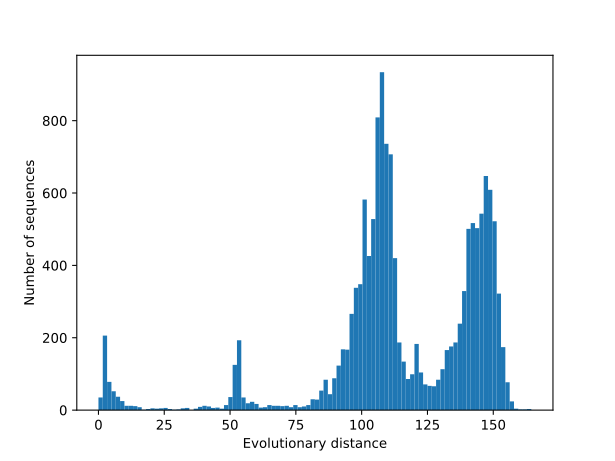

Data behind this chart, as committed beside it:
seq, d_evol
BLAT_ECOLX/24-286, 2.842170943040401e-14
UniRef100_A0A077REW6/31-249, 24.63
UniRef100_A0A077REW6/256-511, 2.359
UniRef100_UPI0005DE4B21/36-210, 118.3
UniRef100_UPI0005DE4B21/215-411, 115.6
UniRef100_UPI0004437F73/6-259, 74.42
UniRef100_UPI0004437F29/6-259, 76.19
UniRef100_UPI0009468CF7/7-260, 75.78
UniRef100_UPI000957C7BE/6-260, 74.4
UniRef100_UPI0009388698/7-260, 76.65
UniRef100_UPI0007A93677/5-259, 75.28
UniRef100_UPI000373BDDC/54-304, 136.2
UniRef100_UPI000373BDDC/335-583, 137.7
UniRef100_A0A1R1E524/53-302, 141
UniRef100_A0A1R1E524/333-582, 141
UniRef100_A0A089LYY6/53-302, 140.4
UniRef100_A0A089LYY6/332-582, 138.8
UniRef100_Q52089/155-330, 93.81
UniRef100_A0A1S2F1S2/56-305, 144.6
UniRef100_A0A1S2F1S2/335-584, 136.7
UniRef100_UPI0008CDA9B2/55-305, 140.3
UniRef100_UPI0008CDA9B2/337-586, 138.6
UniRef100_F0GIV5/24-277, 98.46
UniRef100_UPI0004F8B564/45-298, 98.59
UniRef100_B9AYU4/46-298, 98.59
UniRef100_UPI000757D79E/45-298, 98.59
UniRef100_UPI0007593DDF/45-298, 97.81
UniRef100_A0A1M5I8Q3/39-292, 86.13
UniRef100_UPI0007526BF2/46-297, 99.06
UniRef100_A0A1B4I592/58-311, 97.56
UniRef100_UPI0006C7CDCB/46-298, 97.81
UniRef100_J4JN58/46-298, 98.59
UniRef100_UPI00075BA194/46-298, 97.92
UniRef100_A0A1W0YMY5/45-298, 98.59
UniRef100_UPI00075CFA54/45-298, 99.33
UniRef100_A0A0E4AR36/40-293, 99.39
UniRef100_A0A132E9M4/58-311, 97.87
UniRef100_UPI00075679A2/40-293, 99.26
UniRef100_UPI00075C4B1B/55-308, 98.55
UniRef100_O08350/45-297, 99.06
UniRef100_UPI00075D8726/58-311, 98.46
UniRef100_UPI000841559E/58-311, 98.46
UniRef100_UPI0009F27785/2-253, 100.6
UniRef100_UPI00051017C5/45-298, 99.19
UniRef100_J7J6R5/40-293, 99.91
UniRef100_UPI00075BE4BE/45-298, 98.59
UniRef100_A0A132EYV1/58-311, 98.46
UniRef100_UPI0007574A9F/40-293, 100.9
UniRef100_UPI0008418F4E/40-293, 99.59
UniRef100_A0A125K4J2/40-293, 99.96
UniRef100_UPI00075BCEE6/40-293, 100.5
UniRef100_A0A0D8DUP0/41-293, 99.84
UniRef100_UPI00088B020A/45-297, 87.12
UniRef100_UPI00075C6714/40-293, 100.9
UniRef100_UPI000754056F/58-311, 98.46
UniRef100_UPI00075AEE21/40-293, 100.9
UniRef100_UPI00075A852B/41-293, 99.26
UniRef100_A0A0B2B552/56-308, 100.6
UniRef100_UPI00075EBA14/40-293, 100.9
UniRef100_A0A1B4C0W4/40-293, 100.7
... 14,723 more rows
